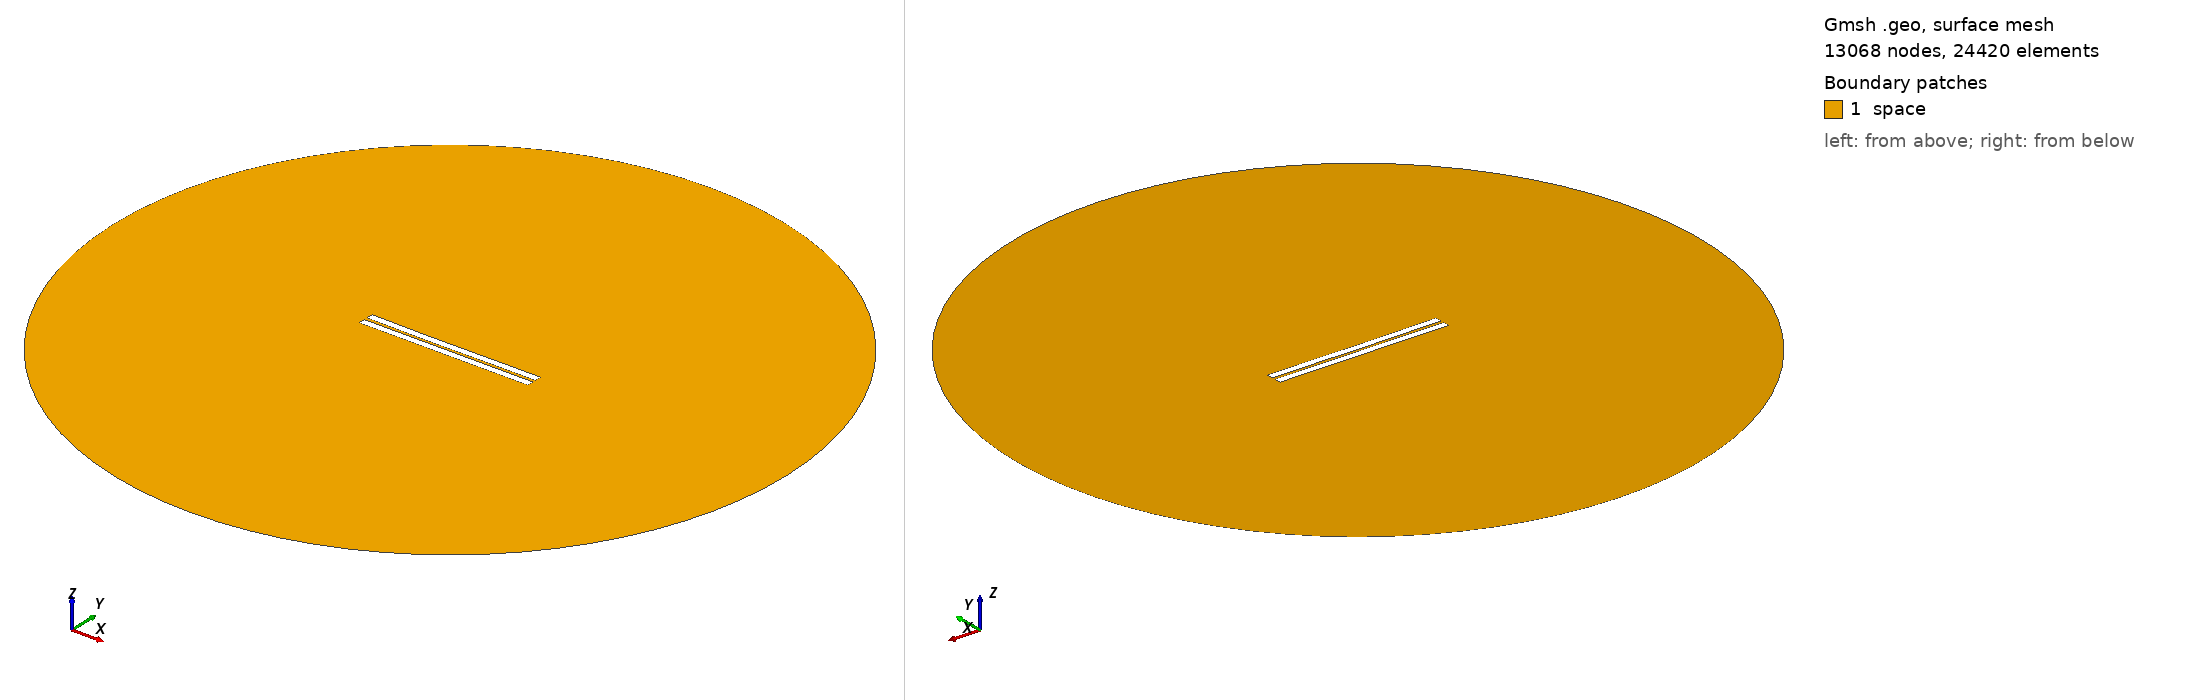

Gmsh geometry script, surface-meshed: 13068 nodes, 24420 surface elements. Boundary patches (legend numbers): 1 space. Left view from above one corner, right view from below the opposite corner. Legend entries are the model's physical surfaces. The drawing asked Gmsh for element sizes between 1% and 20% of the model's largest extent; the script's own settings can give other sizes.

=== 1258.geo (drawn) ===
//---------------------------------------
// Geometry kernel
//---------------------------------------

SetFactory("OpenCASCADE");



//---------------------------------------
// Parameters of the geometry
//---------------------------------------

// Overetch of the upper plate
overetch = 0.0;

// Distance between the plates
distance = 2.0;

// Discretization over the x axis (for the deformation)
nx = 50; 

// Length of the plate
L = 100 - overetch; 

// Number of modes
n = 4; 

// 1st mode coefficient
coeff(1) = -0.15;
beta(1) = 0.596864 * 3.1415926535 / L;

// 2nd mode coefficient
coeff(2) = -0.15;
beta(2) = 1.49418 * 3.1415926535 / L;

// 3rd mode coefficient
coeff(3) = -0.075;
beta(3) = 2.50025 * 3.1415926535 / L;

// 4th mode coefficient
coeff(4) = 0.0;
beta(4) = 3.49999 * 3.1415926535 / L;



//---------------------------------------
// Upper plate (deformed rectangle)
//---------------------------------------

// Coordiantes of the upper plate
xmin = -50;
xmax = 50 - overetch;

// Height of the upper plate
yheight = 4 - 2 * overetch;

// Indexes of the points
UpperID[] = {};
LowerID[] = {};
LeftID[] = {};
RightID[] = {};

// Point index
p = 1;

// Horizontal edges
For i In {1:nx}
    x = xmin + (i-1)*(xmax - xmin)/(nx-1);

    y_bottom = distance / 2 + overetch;
    For j In {1:n}
        C = (Cosh(beta(j)*L) + Cos(beta(j)*L)) / (Sinh(beta(j)*L) + Sin(beta(j)*L));
        y_bottom  = y_bottom + coeff(j) * (Cosh(beta(j)*(x+50)) - Cos(beta(j)*(x+50)) - C * (Sinh(beta(j)*(x+50)) - Sin(beta(j)*(x+50))));
    EndFor

    y_top = y_bottom + yheight;

    Point(p) = {x, y_top, 0, 1.0};
    UpperID[i] = p;
    p = p + 1;

    Point(p) = {x, y_bottom, 0, 1.0};
    LowerID[i] = p;
    p = p + 1;
EndFor

// Create point lists
UpperPts[] = {}; LowerPts[] = {};
For i In {1:nx}
  UpperPts[] += {UpperID[i]};
  LowerPts[] += {LowerID[i]};
EndFor

// Build splines
Spline(1) = {UpperPts[]};
Spline(2) = {LowerPts[]};
Line(3) = {LowerPts[nx-1], UpperPts[nx-1]};
Line(4) = {LowerPts[0], UpperPts[0]};

// Build the plane surface
Curve Loop(1) = {2, 3, -1, -4};
Plane Surface(1) = {1};



//---------------------------------------
// Lower plate (rectangle)
//---------------------------------------

// Vertices
Point(1001) = {-50, -1, 0, 1.0};
Point(1002) = { 50, -1, 0, 1.0};
Point(1003) = { 50,  -5, 0, 1.0};
Point(1004) = {-50,  -5, 0, 1.0};

// Edges
Line(5) = {1001, 1002};
Line(6) = {1002, 1003};
Line(7) = {1003, 1004};
Line(8) = {1004, 1001};

// Plane surface
Line Loop(2) = {5, 6, 7, 8};
Plane Surface(2) = {2}; 



//---------------------------------------
// Outer (fictious) boundary
//---------------------------------------

// Points
Point(1005) = {0, 0, 0};       // Center
Point(1006) = {200, 0, 0};     // Start point
Point(1007) = {0, 200, 0};     // 90 degrees
Point(1008) = {-200, 0, 0};    // 180 degrees
Point(1009) = {0, -200, 0};    // 270 degrees

// Circle arcs (each needs start, center, end)
Circle(9) = {1006, 1005, 1007};
Circle(10) = {1007, 1005, 1008};
Circle(11) = {1008, 1005, 1009};
Circle(12) = {1009, 1005, 1006};

// Plane surface for the entire domain
Curve Loop(3) = {9, 10, 11, 12};
Surface(3) = {3};

// Subtract the plates from the whole domain to obtain the actual domain where we want to solve the equations
BooleanDifference{ Surface{3}; Delete; }{ Surface{1}; Surface{2}; Delete; }




//---------------------------------------
// Transfinite Lines/Curves
//---------------------------------------

// Set the number of points on the boundaries
r = 7;

// Plates
Transfinite Curve {1, 2} = 50*r Using Progression 1;
Transfinite Curve {3, 4} = 2*r Using Progression 1;
Transfinite Line {5, 7} = 50*r Using Progression 1;
Transfinite Line {6, 8} = 2*r Using Progression 1;

// Outer boundary
Transfinite Line {9, 10, 11, 12} = 20 Using Progression 1;



//---------------------------------------
// Physical groups
//---------------------------------------                

// Physical curves (boundaries)
Physical Line("force_segment", 10) = {2};
Physical Line("upper_plate", 11) = {1, 3, 4};
Physical Line("lower_plate", 12) = {5, 6, 7, 8};
Physical Line("boundary", 20) = {9, 10, 11, 12};

// Physical Surfaces
Physical Surface("space", 30) = {3};



//---------------------------------------
// 6. Generate the Mesh
//---------------------------------------

// 2D mesh generation
Mesh 2;
